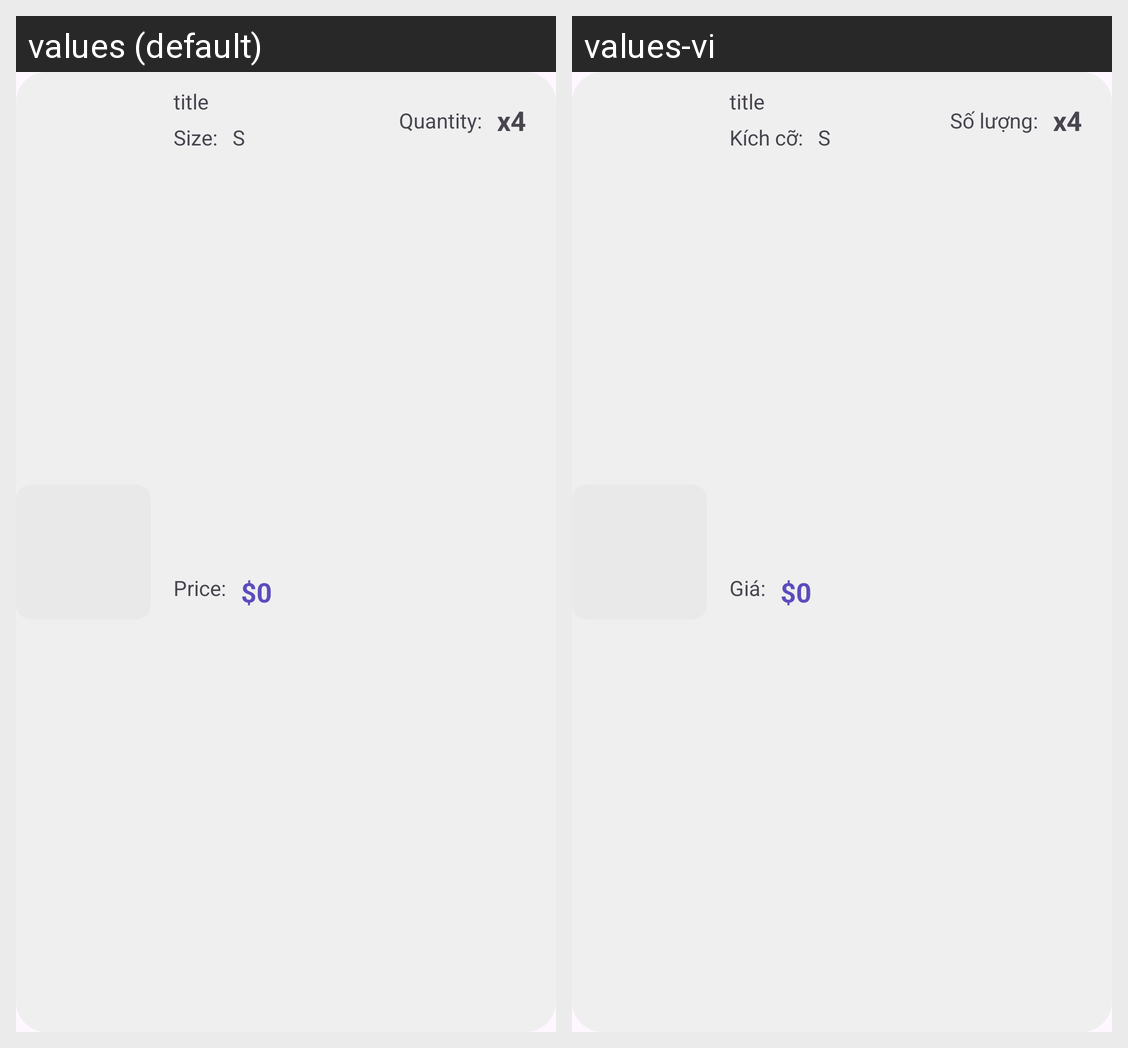

Here is an Android app screen in its default locale and in the app's own translations. Write out the translated-string differences for the strings that appear on this screen.
Android screen res/layout/order_items.xml rendered under 2 locales, left to right: values (default), values-vi. Device: Nexus 5 (rendered at 1080×1920; each locale shown at half size, 540×960, under a caption strip naming it); theme Base.Theme.ShopOnline_Java.
Strings drawn on this screen, with the default value and each locale's value (text and hints the layout hard-codes, and strings that could not be matched under every locale, appear in the picture but are not listed):

titleSize
  values: Size:
  values-vi: Kích cỡ:

priceItems
  values: Price:
  values-vi: Giá:

titleQuantity
  values: Quantity:
  values-vi: Số lượng:
